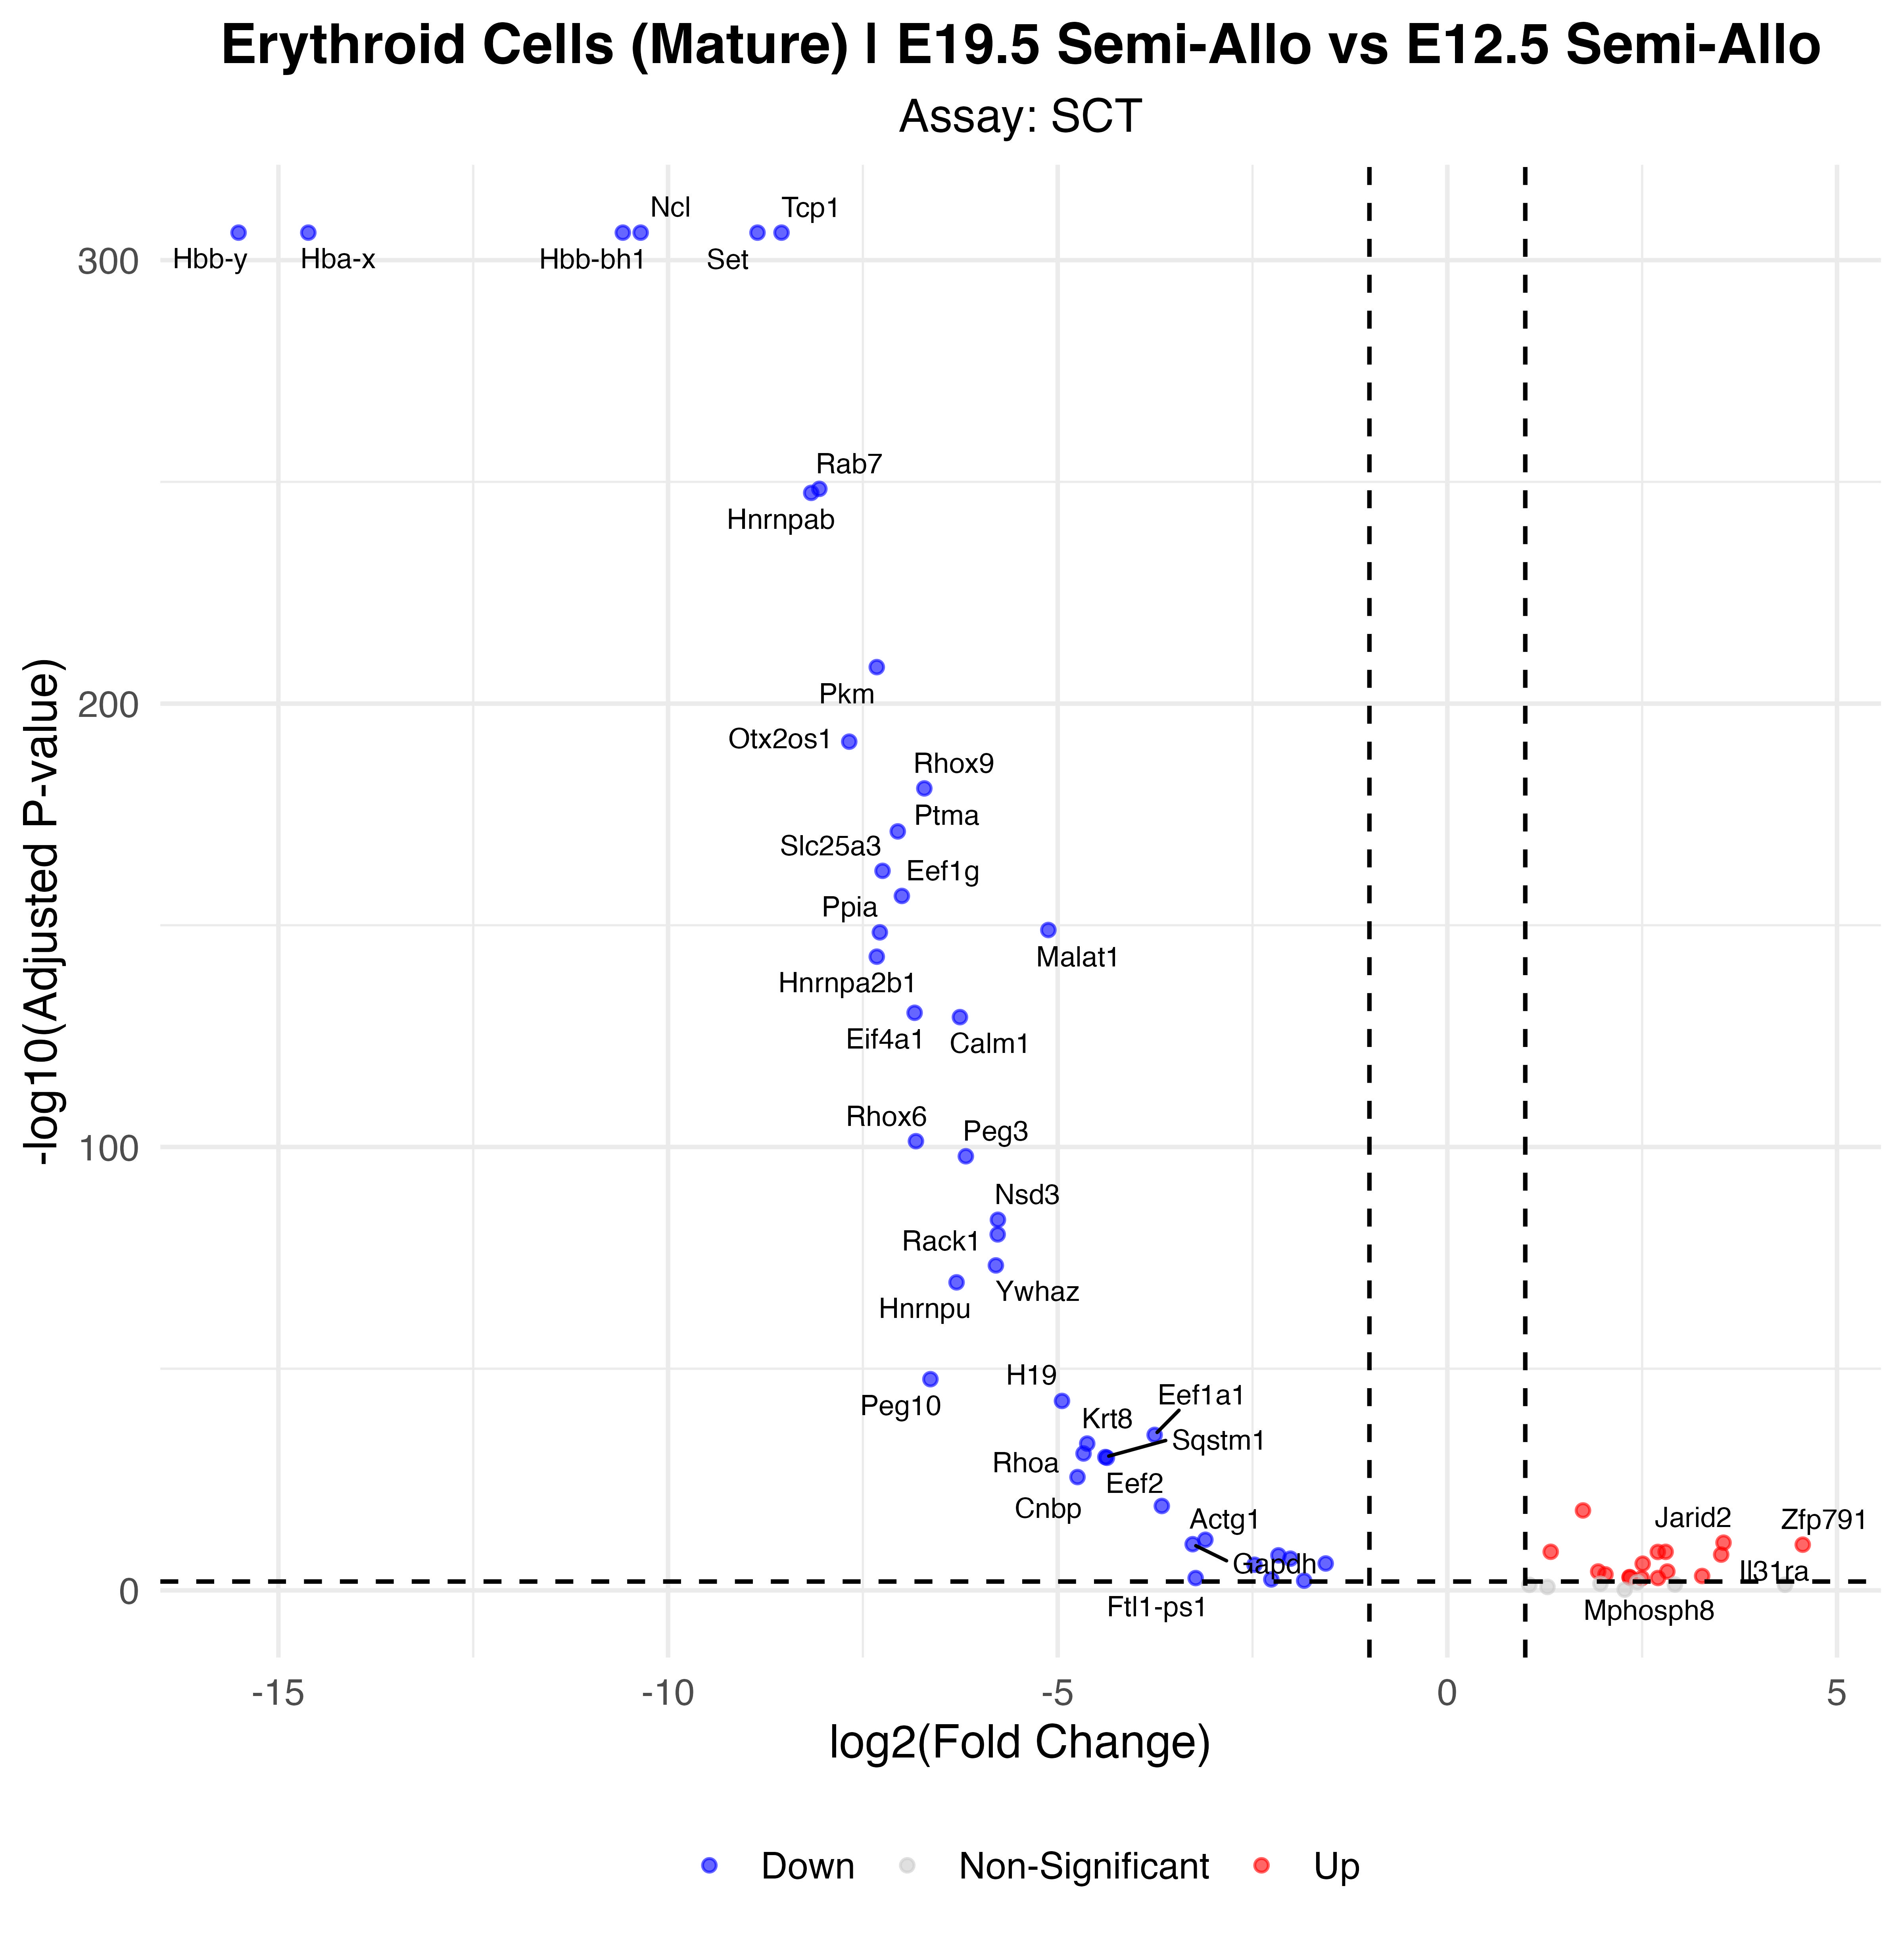

The file beside this chart, header and first rows:
p_val, avg_log2FC, pct.1, pct.2, p_val_adj, gene, p_val_adj_plot, Significance
0, -14.62, 0, 0.735, 0, Hba-x, 6.1806148257047e-307, Down
0, -15.51, 0, 0.588, 0, Hbb-y, 6.1806148257047e-307, Down
0, -10.35, 0.001, 0.588, 0, Ncl, 6.1806148257047e-307, Down
0, -8.852, 0.003, 0.588, 0, Set, 6.1806148257047e-307, Down
0, -8.544, 0.001, 0.441, 0, Tcp1, 6.1806148257047e-307, Down
3.5173086875169e-311, -10.58, 0.001, 0.382, 6.1806148257047e-307, Hbb-bh1, 6.1806148257047e-307, Down
2.14748550380409e-253, -8.059, 0.002, 0.412, 3.77356152728455e-249, Rab7, 3.77356152728455e-249, Down
1.72066311387386e-252, -8.163, 0.004, 0.5, 3.02354922369916e-248, Hnrnpab, 3.02354922369916e-248, Down
3.41722742583258e-213, -7.322, 0.003, 0.412, 6.004752032673e-209, Pkm, 6.004752032673e-209, Down
2.20538758191283e-196, -7.675, 0.003, 0.382, 3.87530705893723e-192, Otx2os1, 3.87530705893723e-192, Down
7.73949618121743e-186, -6.712, 0.01, 0.588, 1.35998426896353e-181, Rhox9, 1.35998426896353e-181, Down
3.86204409713062e-176, -7.052, 0.024, 0.824, 6.78638388747793e-172, Ptma, 6.78638388747793e-172, Down
3.02157650381186e-167, -7.248, 0.003, 0.353, 5.3095142324982e-163, Slc25a3, 5.3095142324982e-163, Down
1.37986387092675e-161, -7, 0.003, 0.353, 2.42469679399249e-157, Eef1g, 2.42469679399249e-157, Down
6.64469363325463e-154, -5.12, 0.006, 0.412, 1.1676055652355e-149, Malat1, 1.1676055652355e-149, Down
2.23132410514523e-153, -7.282, 0.007, 0.441, 3.92088271756119e-149, Ppia, 3.92088271756119e-149, Down
6.81785852101455e-148, -7.322, 0.007, 0.441, 1.19803409931268e-143, Hnrnpa2b1, 1.19803409931268e-143, Down
3.10742810990086e-135, -6.836, 0.005, 0.353, 5.46037267471779e-131, Eif4a1, 5.46037267471779e-131, Down
2.95071825992117e-134, -6.255, 0.008, 0.441, 5.18500212633347e-130, Calm1, 5.18500212633347e-130, Down
2.80504196322452e-106, -6.819, 0.009, 0.412, 4.92901973777813e-102, Rhox6, 4.92901973777813e-102, Down
7.0385219826807e-103, -6.179, 0.01, 0.412, 1.23680908279665e-98, Peg3, 1.23680908279665e-98, Down
1.47978084911961e-88, -5.767, 0.008, 0.353, 2.60027090807297e-84, Nsd3, 2.60027090807297e-84, Down
2.95585136839742e-85, -5.77, 0.024, 0.559, 5.19402202454794e-81, Rack1, 5.19402202454794e-81, Down
2.92032545769768e-78, -5.793, 0.013, 0.412, 5.13159589426636e-74, Ywhaz, 5.13159589426636e-74, Down
1.92456005500552e-74, -6.298, 0.01, 0.353, 3.38183692865569e-70, Hnrnpu, 3.38183692865569e-70, Down
1.32281013199259e-52, -6.633, 0.062, 0.676, 2.32444196393739e-48, Peg10, 2.32444196393739e-48, Down
1.07198168211577e-47, -4.945, 0.183, 1, 1.88368621181384e-43, H19, 1.88368621181384e-43, Down
4.86000318503709e-40, -3.756, 0.122, 0.824, 8.53999759674718e-36, Eef1a1, 8.53999759674718e-36, Down
4.41011860676094e-38, -4.621, 0.029, 0.412, 7.74946041580032e-34, Krt8, 7.74946041580032e-34, Down
7.56506380589124e-36, -4.668, 0.027, 0.382, 1.32933301197121e-31, Rhoa, 1.32933301197121e-31, Down
4.82924232476867e-35, -4.388, 0.048, 0.5, 8.48594461308351e-31, Sqstm1, 8.48594461308351e-31, Down
6.95856383989063e-35, -4.369, 0.048, 0.5, 1.22275883794558e-30, Eef2, 1.22275883794558e-30, Down
1.56434325407743e-30, -4.746, 0.027, 0.353, 2.74886396606486e-26, Cnbp, 2.74886396606486e-26, Down
5.21500570622414e-24, -3.664, 0.06, 0.471, 9.16380802697705e-20, Actg1, 9.16380802697705e-20, Down
5.33694271825871e-23, 1.74, 0.995, 0.824, 9.3780757445242e-19, Hbb-bs, 9.3780757445242e-19, Up
2.1649305037136e-16, -3.105, 0.056, 0.382, 3.80421588112553e-12, 6030443J06Rik, 3.80421588112553e-12, Down
9.8978007801759e-16, 3.544, 0.927, 0.441, 1.73924155309251e-11, Jarid2, 1.73924155309251e-11, Up
2.17724024626892e-15, -3.268, 0.151, 0.588, 3.82584656074374e-11, Gapdh, 3.82584656074374e-11, Down
2.7698407159586e-15, 4.56, 0.837, 0.235, 4.86716410608245e-11, Zfp791, 4.86716410608245e-11, Up
1.12452360876919e-13, 1.326, 0.995, 0.882, 1.97601288532922e-09, Hba-a1, 1.97601288532922e-09, Up
1.15606581432343e-13, 2.801, 0.859, 0.294, 2.03143884892913e-09, Epb41, 2.03143884892913e-09, Up
1.22021171534226e-13, 2.701, 0.863, 0.235, 2.14415602619942e-09, Fech, 2.14415602619942e-09, Up
4.84483482167875e-13, 3.514, 0.8, 0.176, 8.51334374865389e-09, Il31ra, 8.51334374865389e-09, Up
7.15556808773826e-13, -2.167, 0.999, 1, 1.25737642437737e-08, Zc3h7a, 1.25737642437737e-08, Down
3.99504105927947e-12, -2.014, 0.605, 0.882, 7.02008614936589e-08, Tpt1, 7.02008614936589e-08, Down
4.84171768104966e-11, -1.561, 1, 1, 8.50786630914046e-07, Peak1, 8.50786630914046e-07, Down
5.44460758536734e-11, 2.506, 0.887, 0.324, 9.56726444900748e-07, D130009I18Rik, 9.56726444900748e-07, Up
9.41992039477735e-11, -2.474, 0.39, 0.765, 1.65526841177028e-06, Actb, 1.65526841177028e-06, Down
3.10901059311631e-09, 1.935, 0.871, 0.471, 5.46315341422398e-05, Slc25a37, 5.46315341422398e-05, Up
3.20154517870746e-09, 2.823, 0.791, 0.382, 5.62575518802474e-05, Tmtc2, 5.62575518802474e-05, Up
1.40179579255812e-08, 2.029, 0.787, 0.412, 0.0002463, Ubb, 0.0002463, Up
3.18812189965644e-08, 3.269, 0.595, 0.088, 0.0005602, Mphosph8, 0.0005602, Up
5.6893207119576e-08, 2.338, 0.651, 0.176, 0.0009997, Snca, 0.0009997, Up
7.3027583582656e-08, 2.342, 0.652, 0.176, 0.001283, Hba-a2, 0.001283, Up
9.13736242902233e-08, 2.702, 0.588, 0.118, 0.001606, Rnf10, 0.001606, Up
9.45434537991687e-08, -3.23, 0.101, 0.353, 0.001661, Ftl1-ps1, 0.001661, Down
9.77098356132642e-08, 2.494, 0.762, 0.471, 0.001717, Pabpc1, 0.001717, Up
1.91575640664954e-07, -2.259, 0.11, 0.382, 0.003366, Arf5, 0.003366, Down
3.67187572431104e-07, -1.838, 0.182, 0.5, 0.006452, Ube2h, 0.006452, Down
